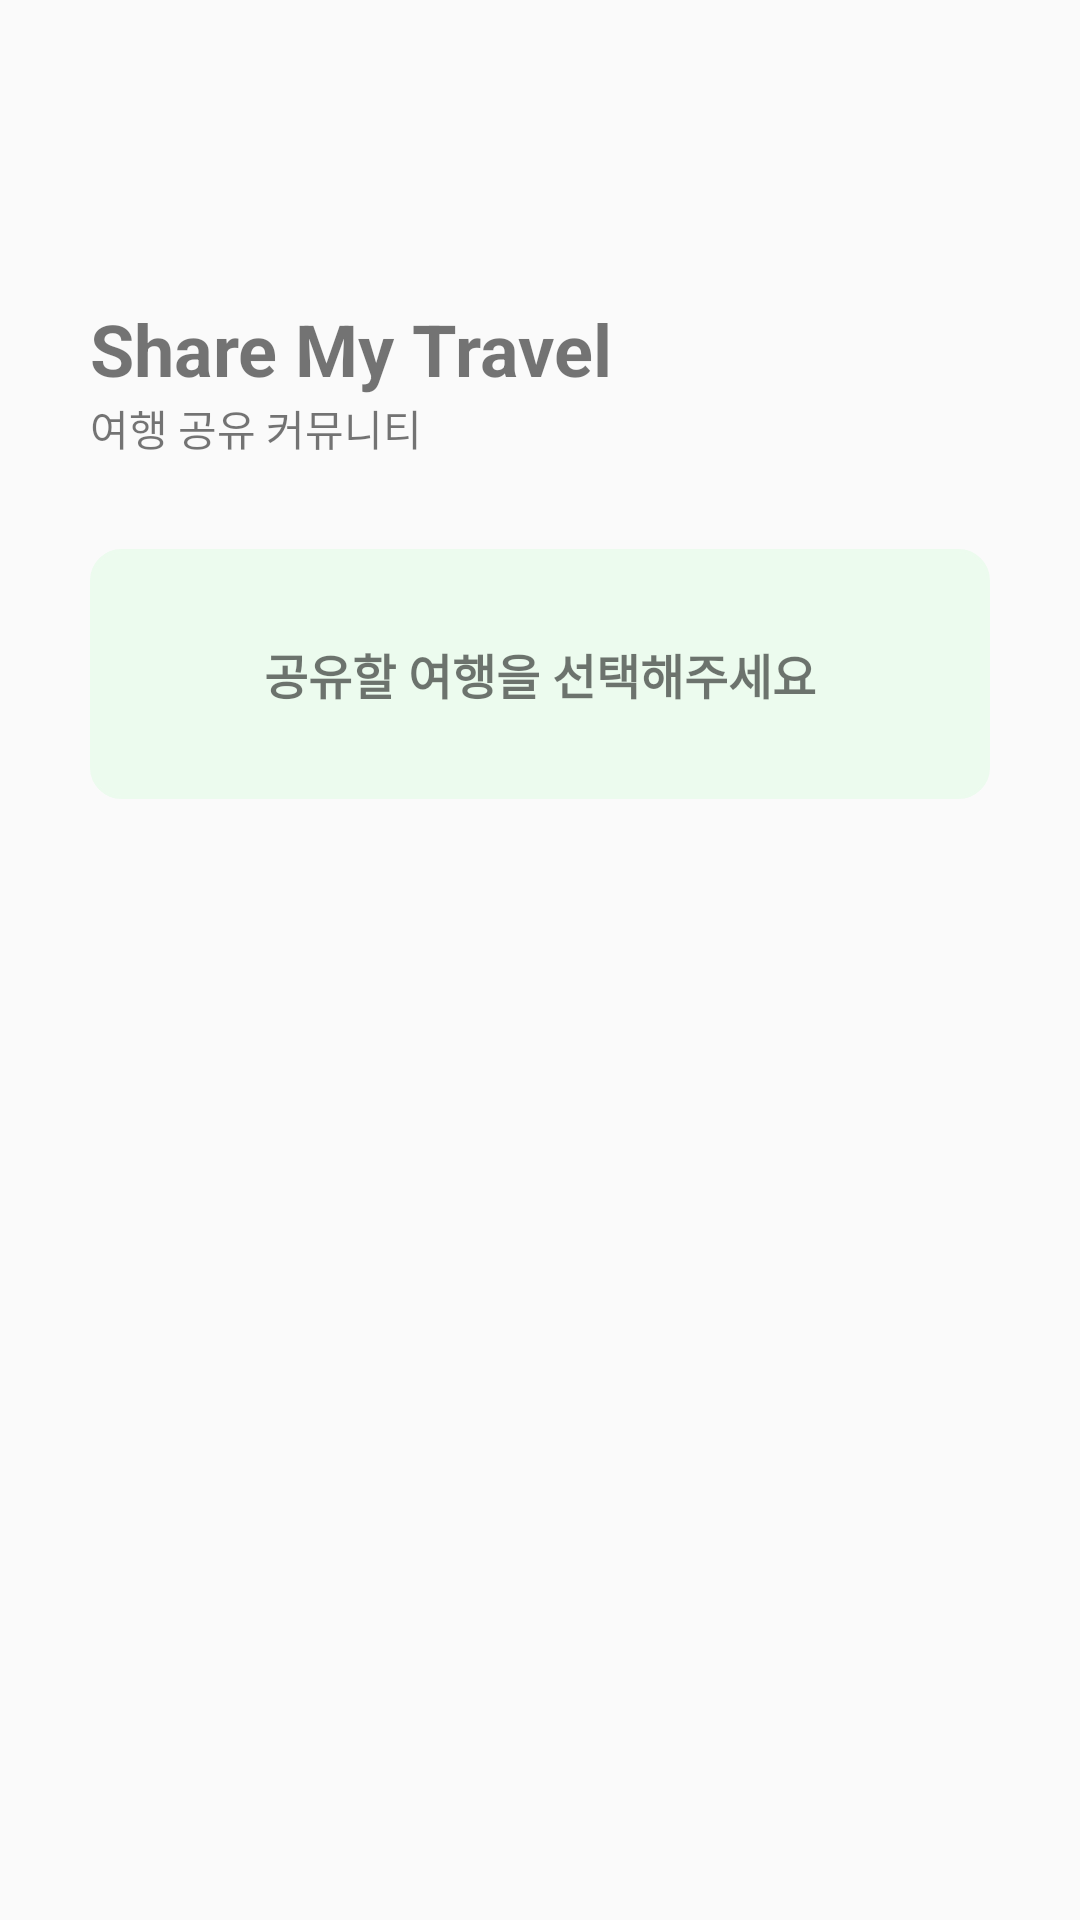

This screen was rendered from an Android layout file. Write that file and the resources it references.
<!-- AndroidManifest.xml: application theme Theme.Traveler -->
<!-- res/layout/activity_triplist.xml -->
<?xml version="1.0" encoding="utf-8"?>
<androidx.constraintlayout.widget.ConstraintLayout xmlns:android="http://schemas.android.com/apk/res/android"
    android:layout_width="match_parent"
    android:layout_height="match_parent">

    <ScrollView
        android:layout_width="match_parent"
        android:layout_height="match_parent">

        <LinearLayout
            android:layout_width="match_parent"
            android:layout_height="wrap_content"
            android:layout_marginStart="30dp"
            android:layout_marginEnd="30dp"
            android:orientation="vertical" >

            <LinearLayout
                android:layout_width="match_parent"
                android:layout_height="wrap_content"
                android:layout_marginTop="100dp"
                android:orientation="vertical">

                <TextView
                    android:id="@+id/textView34"
                    android:layout_width="match_parent"
                    android:layout_height="wrap_content"
                    android:text="Share My Travel"
                    android:textSize="24sp"
                    android:textStyle="bold" />

                <TextView
                    android:id="@+id/textView36"
                    android:layout_width="match_parent"
                    android:layout_height="wrap_content"
                    android:text="여행 공유 커뮤니티" />
            </LinearLayout>

            <LinearLayout
                android:background="@drawable/sharetravel_outline"
                android:layout_width="match_parent"
                android:layout_height="match_parent"
                android:layout_marginTop="30dp"
                android:orientation="vertical">

                <TextView
                    android:id="@+id/textView40"
                    android:layout_width="match_parent"
                    android:layout_height="wrap_content"
                    android:layout_marginTop="30dp"
                    android:layout_marginBottom="30dp"
                    android:gravity="center"
                    android:text="공유할 여행을 선택해주세요"
                    android:textSize="16sp"
                    android:textStyle="bold" />
            </LinearLayout>

            <LinearLayout
                android:layout_width="match_parent"
                android:layout_height="match_parent"
                android:layout_marginTop="10dp"
                android:layout_marginStart="10dp"
                android:orientation="vertical">

                <LinearLayout
                    android:layout_width="match_parent"
                    android:layout_height="match_parent"
                    android:layout_marginTop="10dp"
                    android:orientation="vertical">

                    <androidx.recyclerview.widget.RecyclerView
                        android:id="@+id/recyclerView"
                        android:layout_width="match_parent"
                        android:layout_height="match_parent" />
                </LinearLayout>

            </LinearLayout>
        </LinearLayout>
    </ScrollView>

</androidx.constraintlayout.widget.ConstraintLayout>
<!-- resources referenced by this layout -->
<resources>
  <!-- drawable sharetravel_outline (drawable) -->
  <?xml version="1.0" encoding="utf-8"?>
  <selector xmlns:android="http://schemas.android.com/apk/res/android">
      <item
          android:start="1dp"
          android:end="1dp"
          android:top="1dp"
          android:bottom="1dp">
  
          <shape android:shape="rectangle">
  
              <stroke android:width="1dp"
                  android:color="#ECFBEE"/>
  
              <solid android:color="#ECFBEE"/>
  
              <corners
                  android:topLeftRadius="10dp"
                  android:topRightRadius="10dp"
                  android:bottomLeftRadius="10dp"
                  android:bottomRightRadius="10dp"/>
  
          </shape>
      </item>
  </selector>
  <style name="Theme.Traveler" parent="Base.Theme.Traveler" />
  <style name="Base.Theme.Traveler" parent="Theme.AppCompat.Light">
          
          
      </style>
</resources>
